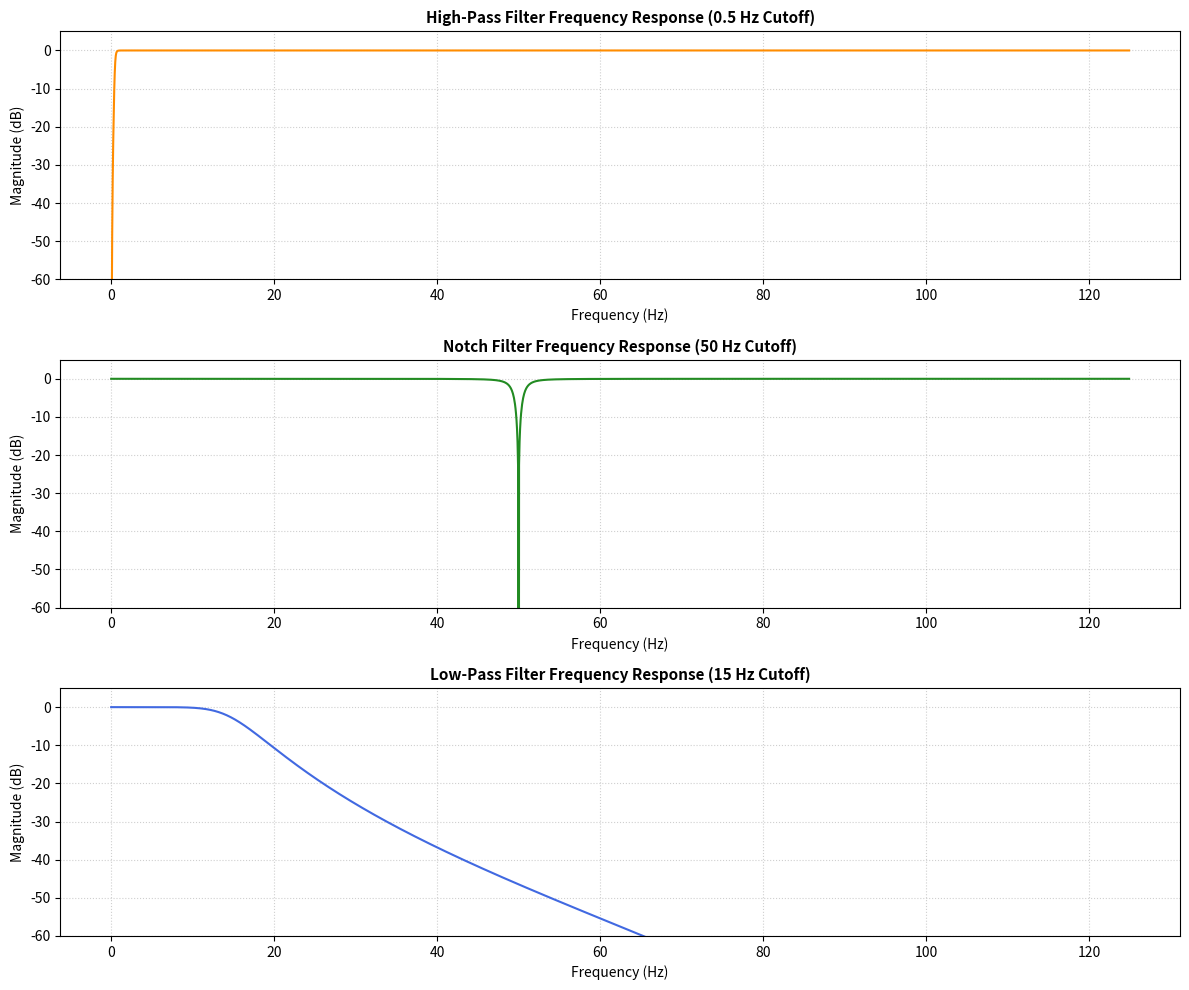

Write the Python code that produced this figure.
import numpy as np
import matplotlib.pyplot as plt
from scipy.signal import butter, iirnotch, freqz

Fs = 250  # ECG sampling rate (250 Hz)

# Create a single figure for all three filter frequency responses
plt.figure(figsize=(12, 10))

# =========================================================
# 1. HIGH-PASS FILTER (0.5 Hz Cutoff)
# =========================================================
b_hp, a_hp = butter(4, 0.5 / (Fs / 2), btype='high')
w_hp, h_hp = freqz(b_hp, a_hp, worN=2000)

plt.subplot(3, 1, 1)
plt.plot((w_hp / np.pi) * (Fs / 2), 20 * np.log10(np.abs(h_hp) + 1e-15), color='darkorange', linewidth=1.5)
plt.title("High-Pass Filter Frequency Response (0.5 Hz Cutoff)", fontsize=11, fontweight='bold')
plt.xlabel("Frequency (Hz)")
plt.ylabel("Magnitude (dB)")
plt.ylim(-60, 5)
plt.grid(True, linestyle=':', alpha=0.6)

# =========================================================
# 2. NOTCH FILTER (50 Hz Cutoff)
# =========================================================
b_notch, a_notch = iirnotch(50, 30, Fs)
w_notch, h_notch = freqz(b_notch, a_notch, worN=2000)

plt.subplot(3, 1, 2)
plt.plot((w_notch / np.pi) * (Fs / 2), 20 * np.log10(np.abs(h_notch) + 1e-15), color='forestgreen', linewidth=1.5)
plt.title("Notch Filter Frequency Response (50 Hz Cutoff)", fontsize=11, fontweight='bold')
plt.xlabel("Frequency (Hz)")
plt.ylabel("Magnitude (dB)")
plt.ylim(-60, 5)
plt.grid(True, linestyle=':', alpha=0.6)

# =========================================================
# 3. LOW-PASS FILTER (15 Hz Cutoff)
# =========================================================
b_lp, a_lp = butter(4, 15 / (Fs / 2), btype='low')
w_lp, h_lp = freqz(b_lp, a_lp, worN=2000)

plt.subplot(3, 1, 3)
plt.plot((w_lp / np.pi) * (Fs / 2), 20 * np.log10(np.abs(h_lp) + 1e-15), color='royalblue', linewidth=1.5)
plt.title("Low-Pass Filter Frequency Response (15 Hz Cutoff)", fontsize=11, fontweight='bold')
plt.xlabel("Frequency (Hz)")
plt.ylabel("Magnitude (dB)")
plt.ylim(-60, 5)
plt.grid(True, linestyle=':', alpha=0.6)

plt.tight_layout()
plt.show()
